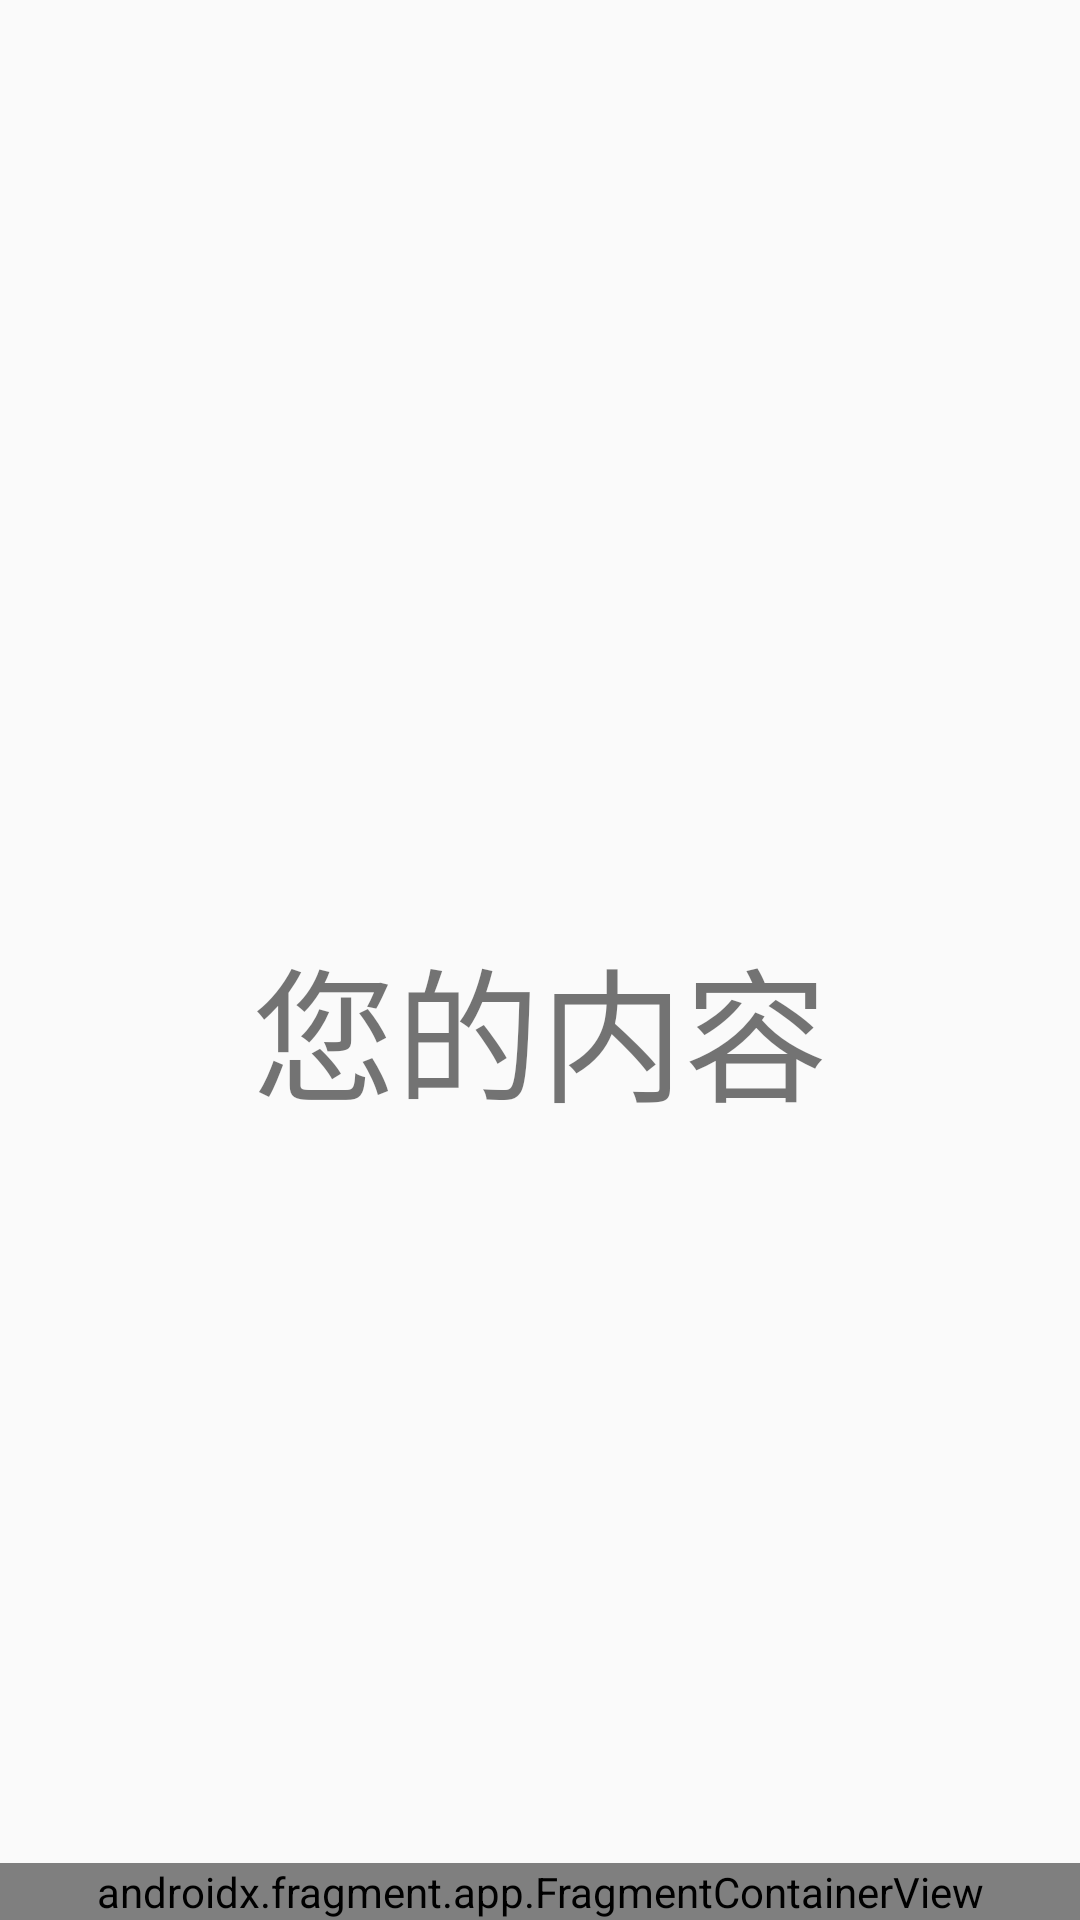

Here is an Android app screen rendered from its layout file. Give the layout XML and the strings, colors and styles it references.
<!-- AndroidManifest.xml: activity theme AppTheme.MyWhite -->
<!-- res/layout/activity_group.xml -->
<?xml version="1.0" encoding="utf-8"?>
<androidx.constraintlayout.widget.ConstraintLayout xmlns:android="http://schemas.android.com/apk/res/android"
    xmlns:app="http://schemas.android.com/apk/res-auto"
    xmlns:tools="http://schemas.android.com/tools"
    android:layout_width="match_parent"
    android:layout_height="match_parent"
    tools:context="com.qiyutech.tbk.GroupActivity">

    <androidx.fragment.app.FragmentContainerView
        android:id="@+id/group_header"
        android:layout_width="match_parent"
        android:layout_height="64sp"
        app:layout_constraintStart_toStartOf="parent"
        app:layout_constraintTop_toTopOf="parent" />

    <androidx.constraintlayout.widget.ConstraintLayout
        android:layout_width="match_parent"
        android:layout_height="0dp"
        app:layout_constraintBottom_toTopOf="@id/home_footer_container"
        app:layout_constraintTop_toBottomOf="@id/group_header">

        <androidx.appcompat.widget.AppCompatTextView
            android:layout_width="match_parent"
            android:layout_height="wrap_content"
            android:text="您的内容"
            android:textAlignment="center"
            android:textSize="48sp"
            app:layout_constraintBottom_toBottomOf="parent"
            app:layout_constraintTop_toTopOf="parent" />

    </androidx.constraintlayout.widget.ConstraintLayout>

    <androidx.fragment.app.FragmentContainerView
        android:id="@+id/home_footer_container"
        android:name="com.qiyutech.tbk.fragments.SFooterFragment"
        android:layout_width="match_parent"
        android:layout_height="wrap_content"
        app:layout_constraintBottom_toBottomOf="parent"
        app:layout_constraintEnd_toEndOf="parent"
        app:layout_constraintStart_toStartOf="parent" />

</androidx.constraintlayout.widget.ConstraintLayout>
<!-- resources referenced by this layout -->
<resources>
  <style name="AppTheme.MyWhite">
          <item name="windowActionBar">false</item>
          <item name="windowNoTitle">true</item>
          <item name="android:statusBarColor">@android:color/black</item>
          <item name="colorAccent">@color/goldenrod</item>
      </style>
  <color name="goldenrod">#DAA520</color>
</resources>
